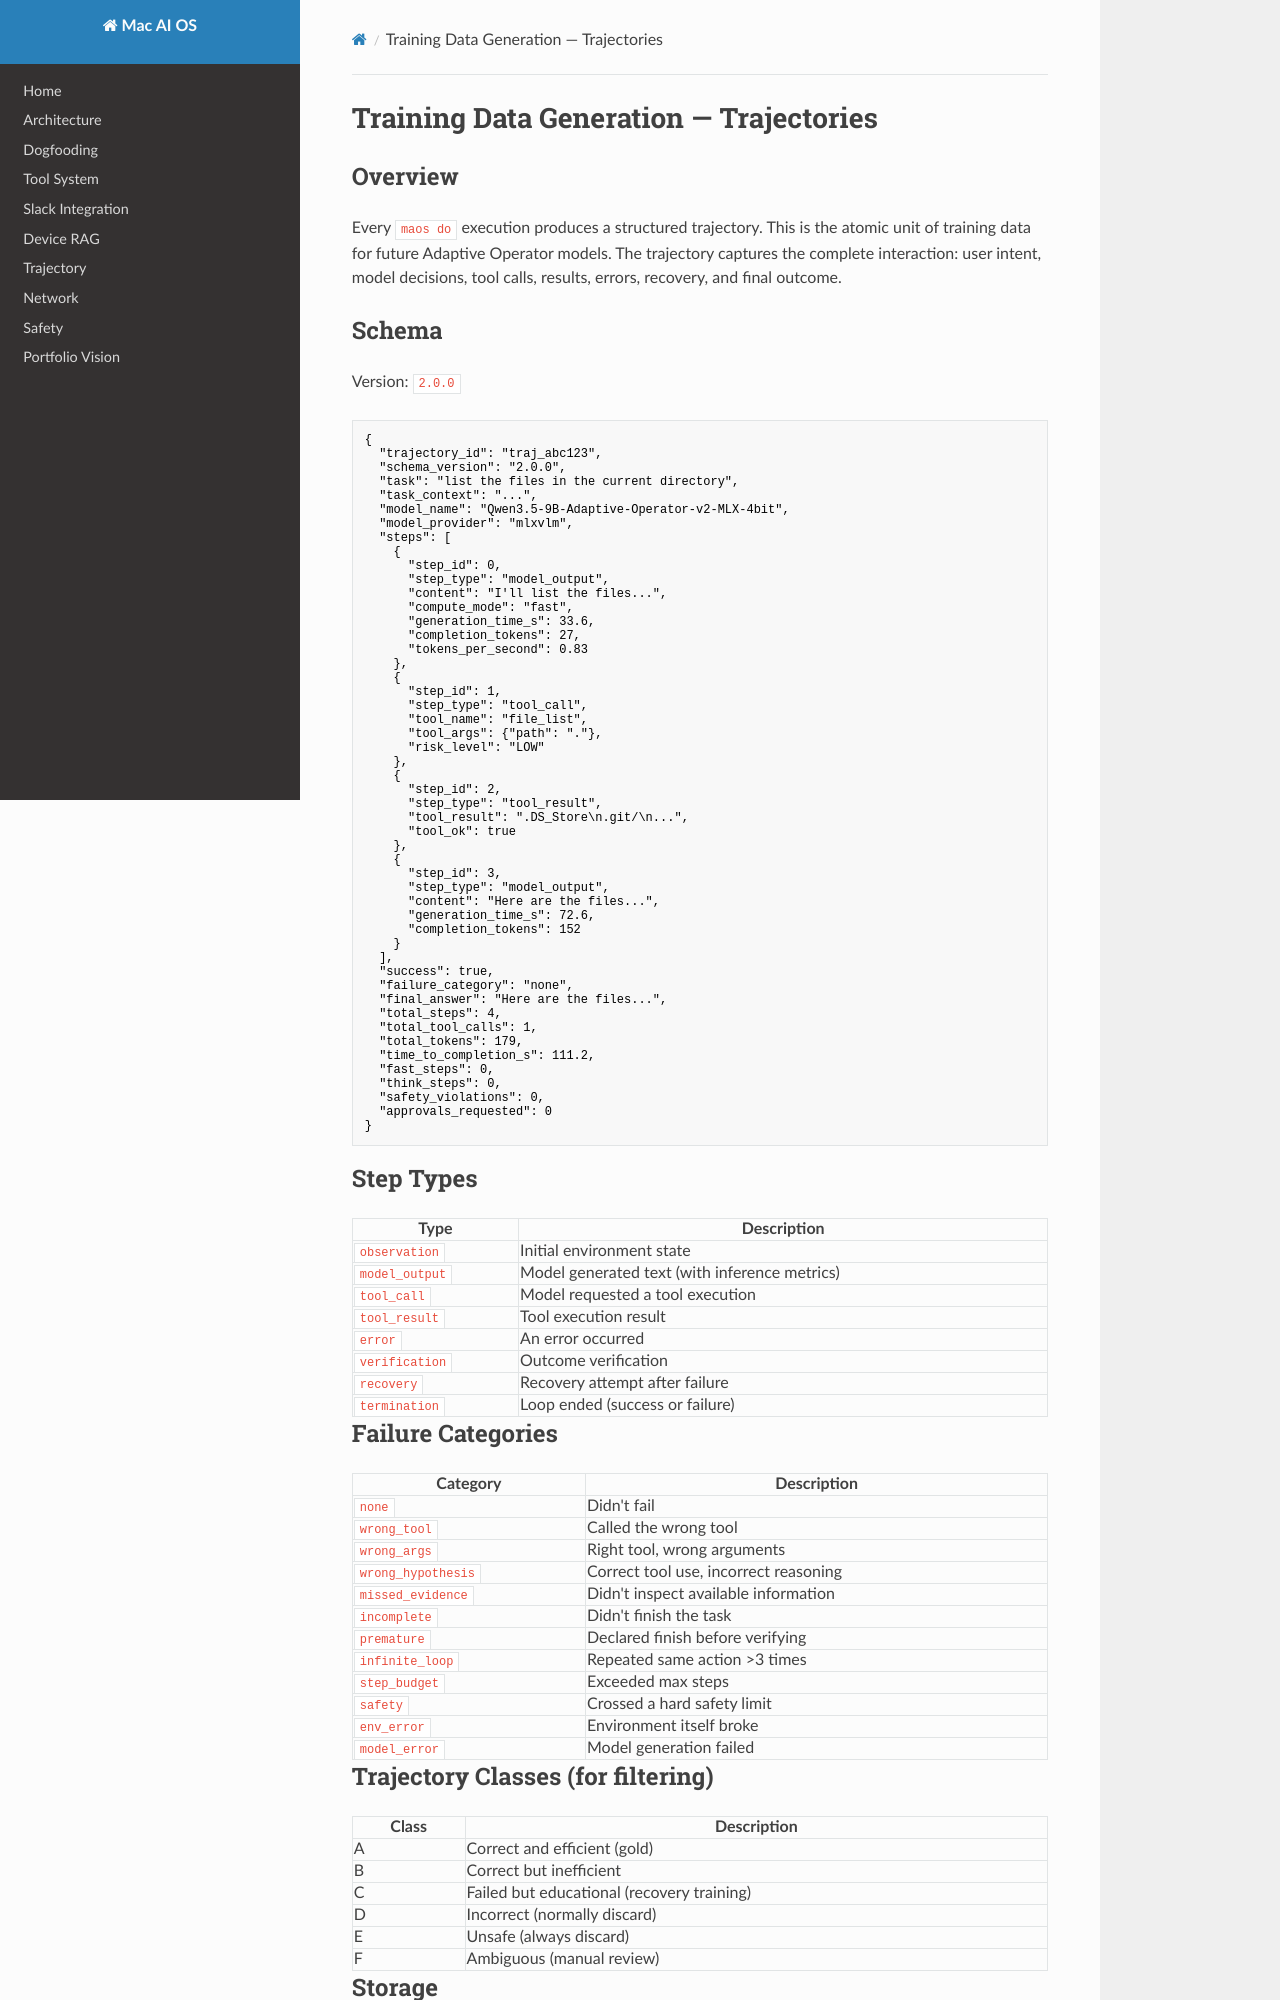

repository: davidnichols-ops/mac-ai-os · page: training-data/index.html · generator: mkdocs

# Training Data Generation — Trajectories

## Overview

Every `maos do` execution produces a structured trajectory. This is the atomic
unit of training data for future Adaptive Operator models. The trajectory captures
the complete interaction: user intent, model decisions, tool calls, results,
errors, recovery, and final outcome.

## Schema

Version: `2.0.0`

```json
{
  "trajectory_id": "traj_abc123",
  "schema_version": "2.0.0",
  "task": "list the files in the current directory",
  "task_context": "...",
  "model_name": "Qwen3.5-9B-Adaptive-Operator-v2-MLX-4bit",
  "model_provider": "mlxvlm",
  "steps": [
    {
      "step_id": 0,
      "step_type": "model_output",
      "content": "I'll list the files...",
      "compute_mode": "fast",
      "generation_time_s": 33.6,
      "completion_tokens": 27,
      "tokens_per_second": 0.83
    },
    {
      "step_id": 1,
      "step_type": "tool_call",
      "tool_name": "file_list",
      "tool_args": {"path": "."},
      "risk_level": "LOW"
    },
    {
      "step_id": 2,
      "step_type": "tool_result",
      "tool_result": ".DS_Store\n.git/\n...",
      "tool_ok": true
    },
    {
      "step_id": 3,
      "step_type": "model_output",
      "content": "Here are the files...",
      "generation_time_s": 72.6,
      "completion_tokens": 152
    }
  ],
  "success": true,
  "failure_category": "none",
  "final_answer": "Here are the files...",
  "total_steps": 4,
  "total_tool_calls": 1,
  "total_tokens": 179,
  "time_to_completion_s": 111.2,
  "fast_steps": 0,
  "think_steps": 0,
  "safety_violations": 0,
  "approvals_requested": 0
}
```

## Step Types

| Type | Description |
|------|-------------|
| `observation` | Initial environment state |
| `model_output` | Model generated text (with inference metrics) |
| `tool_call` | Model requested a tool execution |
| `tool_result` | Tool execution result |
| `error` | An error occurred |
| `verification` | Outcome verification |
| `recovery` | Recovery attempt after failure |
| `termination` | Loop ended (success or failure) |

## Failure Categories

| Category | Description |
|----------|-------------|
| `none` | Didn't fail |
| `wrong_tool` | Called the wrong tool |
| `wrong_args` | Right tool, wrong arguments |
| `wrong_hypothesis` | Correct tool use, incorrect reasoning |
| `missed_evidence` | Didn't inspect available information |
| `incomplete` | Didn't finish the task |
| `premature` | Declared finish before verifying |
| `infinite_loop` | Repeated same action >3 times |
| `step_budget` | Exceeded max steps |
| `safety` | Crossed a hard safety limit |
| `env_error` | Environment itself broke |
| `model_error` | Model generation failed |
